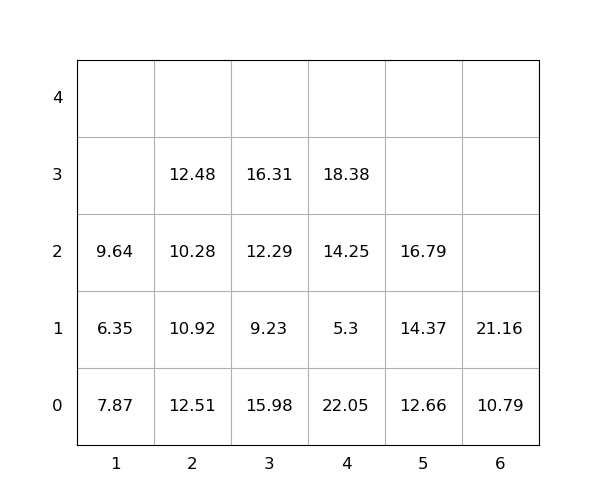

The file beside this chart, header and first rows:
idx, loc_x, loc_y, loc_z, weight, seq, emerg, reloc, size(ft)
1, 4, 0, 0, 22.05, 0, 0, 1.0, 20
2, 3, 0, 0, 15.98, 0, 0, 1.0, 20
3, 4, 0, 1, 5.3, 0, 0, 1.0, 20
4, 5, 0, 0, 12.66, 0, 0, 0, 20
5, 4, 0, 2, 14.25, 0, 0, 1.0, 20
6, 3, 0, 1, 9.23, 0, 0, 1.0, 20
7, 6, 0, 0, 10.79, 0, 0, 0, 20
8, 4, 0, 3, 18.38, 1, 0, 1.0, 20
9, 5, 0, 1, 14.37, 2, 0, 0, 20
10, 2, 0, 0, 12.51, 3, 0, 1.0, 20
11, 3, 0, 2, 12.29, 4, 0, 1.0, 20
12, 1, 0, 0, 7.87, 5, 0, 1.0, 20
13, 2, 0, 1, 10.92, 6, 0, 1.0, 20
14, 1, 0, 1, 6.35, 7, 0, 1.0, 20
15, 1, 0, 2, 9.64, 8, 0, 1.0, 20
16, 2, 0, 2, 10.28, 9, 0, 1.0, 20
17, 5, 0, 2, 16.79, 10, 0, 0, 20
18, 3, 0, 3, 16.31, 11, 0, 1.0, 20
19, 6, 0, 1, 21.16, 12, 0, 0, 20
20, 2, 0, 3, 12.48, 13, 0, 1.0, 20
